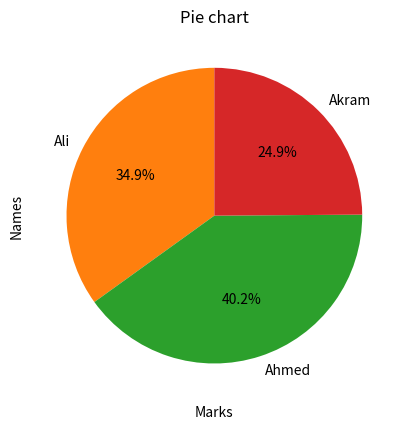

Write the Python code that produced this figure.
import numpy as np
import pandas as pd
import matplotlib.pyplot as plt


# x=[1,2,3,4,5]
# y=[2,4,6,8,10]
# plt.title("Line Plot")
# plt.xlabel("X-AXIS")
# plt.ylabel("Y-AXIS")
# plt.grid()
# plt.plot(x,y, c='green')
# plt.show()

x=[5,2,9,4,7]
y=[10,5,8,4,2]
plt.bar(x,y, color='red')
plt.title("Bar Chart of data")
plt.xlabel("Score")
plt.ylabel("Matches")
plt.show()

plt.plot(x,y)
plt.title("Line char of data")
plt.grid()
plt.xlabel("Score")
plt.ylabel("Matches")
plt.show()

plt.hist(y, color='yellow')
plt.title("Histogram of data")
plt.xlabel("Values")
plt.ylabel("Frequenies")
plt.grid()
plt.show()

plt.scatter(x,y)
plt.title("Scatter plt data points")
plt.xlabel("Values")
plt.ylabel("Targets")
plt.grid()
plt.show()

name=['Ali','Ahmed','Akram']
marks=[80,92,57]

plt.pie(marks,labels=name,autopct='%1.1f%%',startangle=90)
plt.xlabel('Marks')
plt.ylabel('Names')
plt.title('Pie chart')
plt.show()




